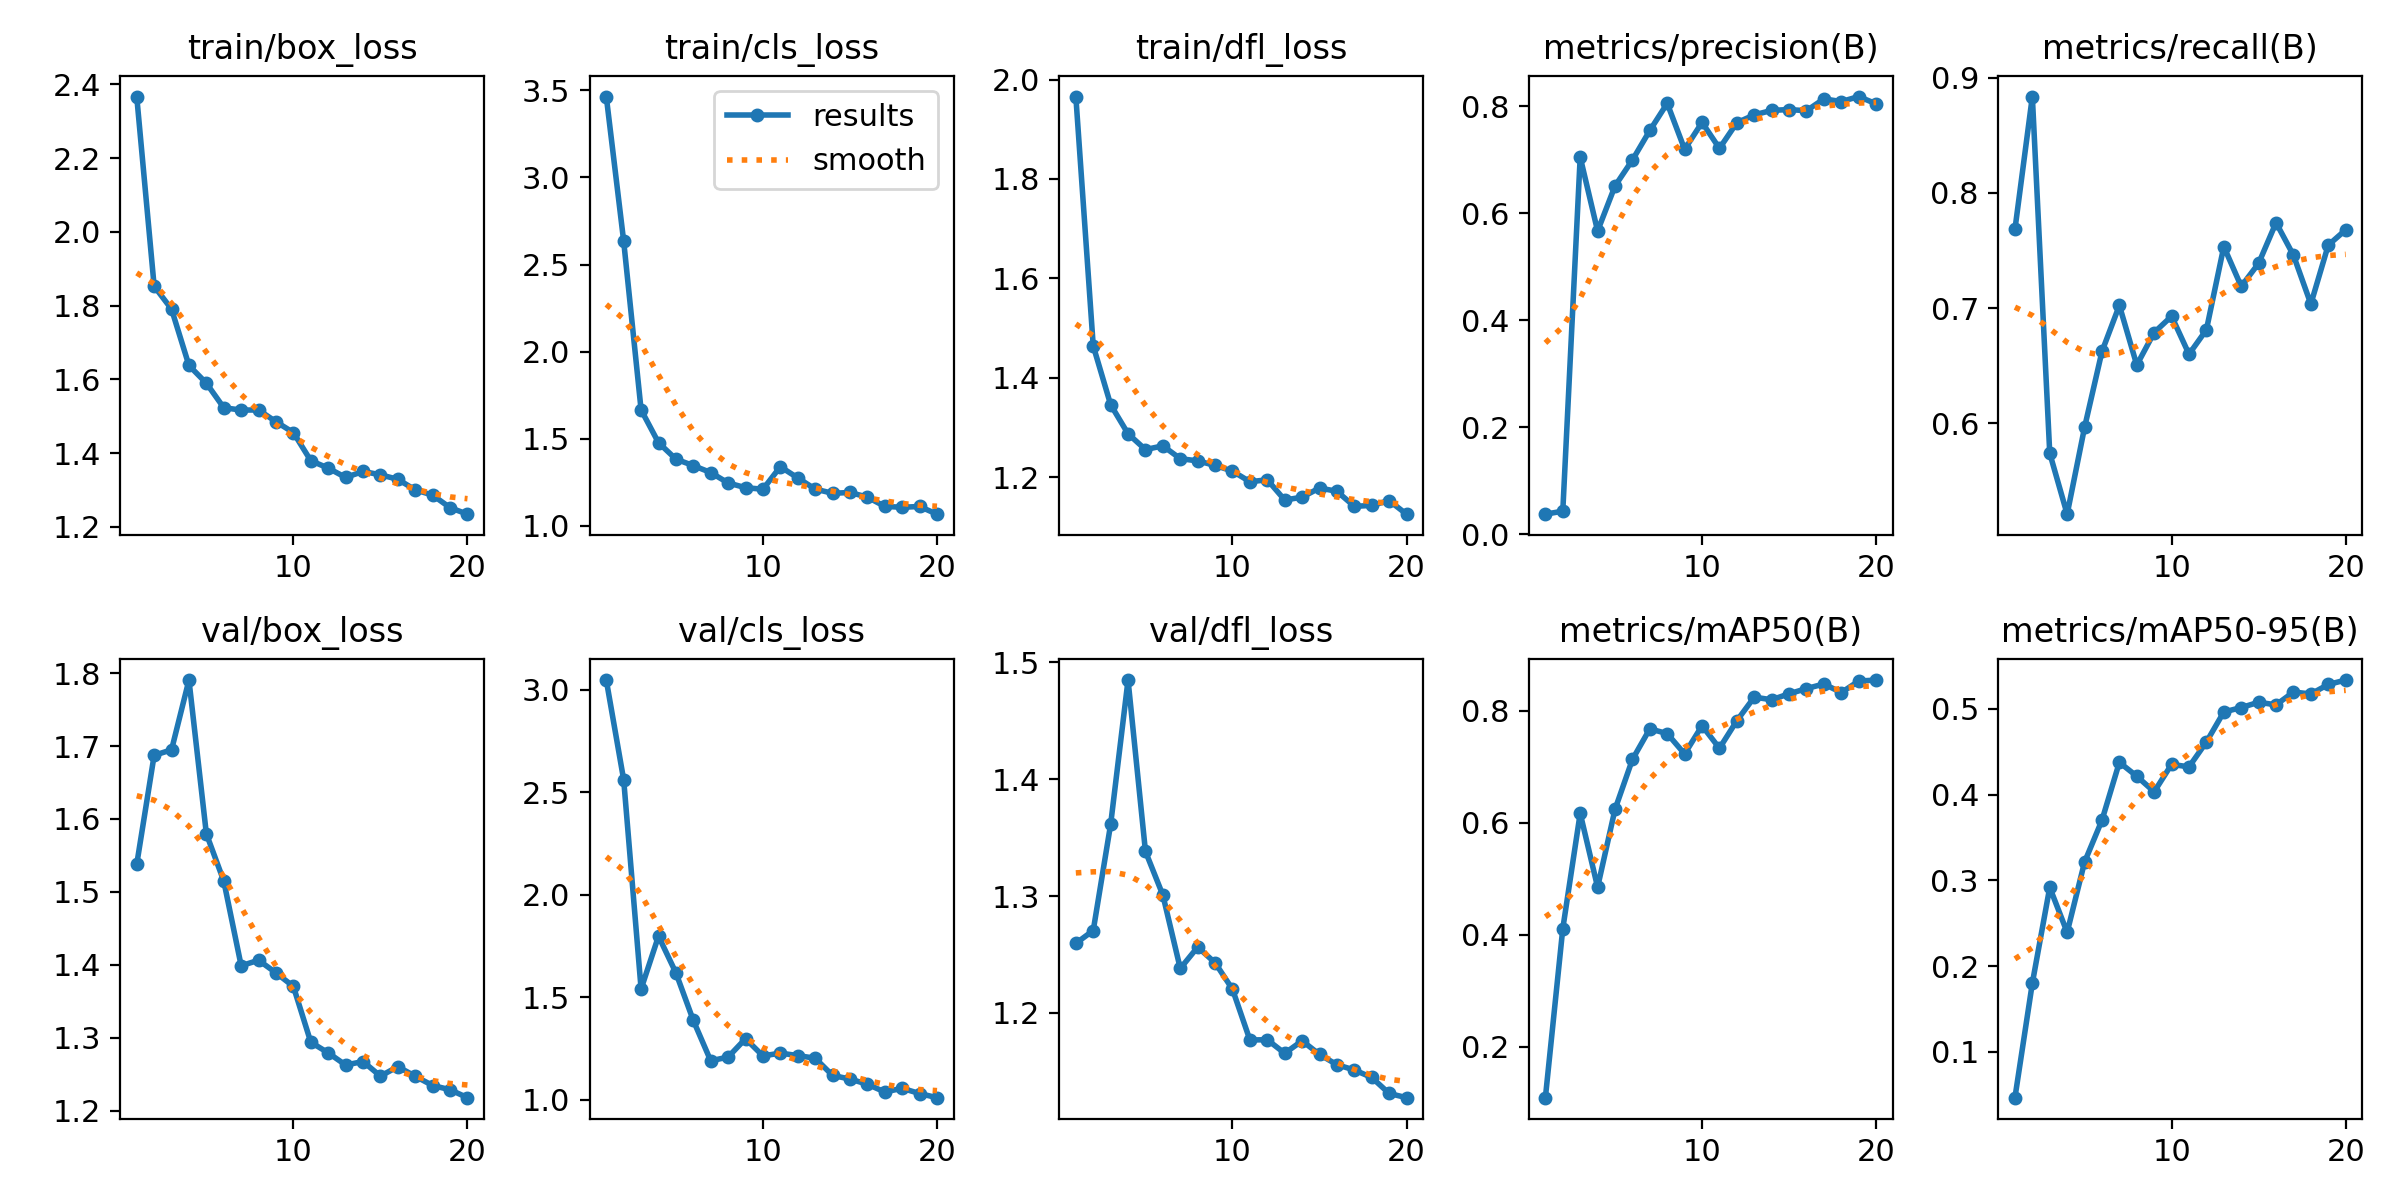

The file beside this chart, header and first rows:
epoch, train/box_loss, train/cls_loss, train/dfl_loss, metrics/precision(B), metrics/recall(B), metrics/mAP50(B), metrics/mAP50-95(B), val/box_loss, val/cls_loss, val/dfl_loss, lr/pg0, lr/pg1, lr/pg2
1, 2.367, 3.465, 1.966, 0.03753, 0.7682, 0.1093, 0.04663, 1.538, 3.048, 1.26, 0.0865, 0.0015, 0.0015
2, 1.853, 2.633, 1.464, 0.04316, 0.8835, 0.4111, 0.1801, 1.687, 2.561, 1.27, 0.07195, 0.002946, 0.002946
3, 1.79, 1.665, 1.346, 0.7046, 0.5741, 0.6171, 0.2918, 1.695, 1.541, 1.361, 0.05724, 0.004235, 0.004235
4, 1.638, 1.477, 1.287, 0.5665, 0.5212, 0.4851, 0.2394, 1.791, 1.798, 1.485, 0.04236, 0.005364, 0.005364
5, 1.59, 1.382, 1.256, 0.6506, 0.5965, 0.6241, 0.3213, 1.58, 1.619, 1.338, 0.02734, 0.006336, 0.006336
6, 1.523, 1.345, 1.263, 0.6992, 0.6623, 0.7132, 0.3701, 1.515, 1.387, 1.301, 0.01215, 0.007149, 0.007149
7, 1.517, 1.305, 1.237, 0.7543, 0.7024, 0.7679, 0.4376, 1.399, 1.19, 1.238, 0.00703, 0.00703, 0.00703
8, 1.517, 1.246, 1.233, 0.805, 0.6506, 0.7594, 0.4214, 1.406, 1.208, 1.256, 0.006535, 0.006535, 0.006535
9, 1.485, 1.218, 1.224, 0.719, 0.6788, 0.7231, 0.4033, 1.389, 1.298, 1.243, 0.00604, 0.00604, 0.00604
10, 1.456, 1.209, 1.212, 0.7694, 0.6929, 0.7735, 0.4353, 1.37, 1.214, 1.22, 0.005545, 0.005545, 0.005545
11, 1.379, 1.339, 1.191, 0.7209, 0.66, 0.7332, 0.4323, 1.294, 1.228, 1.177, 0.00505, 0.00505, 0.00505
12, 1.359, 1.274, 1.195, 0.7688, 0.6812, 0.7824, 0.4613, 1.279, 1.216, 1.177, 0.004555, 0.004555, 0.004555
13, 1.334, 1.21, 1.154, 0.7834, 0.7534, 0.8245, 0.4963, 1.262, 1.203, 1.165, 0.00406, 0.00406, 0.00406
14, 1.35, 1.186, 1.16, 0.7918, 0.7188, 0.8198, 0.5015, 1.267, 1.119, 1.176, 0.003565, 0.003565, 0.003565
15, 1.341, 1.191, 1.178, 0.7934, 0.7388, 0.8305, 0.5077, 1.247, 1.101, 1.164, 0.00307, 0.00307, 0.00307
16, 1.329, 1.164, 1.171, 0.7912, 0.7741, 0.8398, 0.5046, 1.26, 1.076, 1.156, 0.002575, 0.002575, 0.002575
17, 1.3, 1.111, 1.141, 0.8134, 0.7459, 0.848, 0.5196, 1.247, 1.038, 1.151, 0.00208, 0.00208, 0.00208
18, 1.286, 1.106, 1.143, 0.8083, 0.7035, 0.8327, 0.5173, 1.234, 1.056, 1.145, 0.001585, 0.001585, 0.001585
19, 1.252, 1.11, 1.153, 0.8177, 0.7546, 0.8532, 0.5284, 1.228, 1.03, 1.131, 0.00109, 0.00109, 0.00109
20, 1.234, 1.066, 1.125, 0.8041, 0.7679, 0.855, 0.5335, 1.218, 1.01, 1.127, 0.000595, 0.000595, 0.000595
